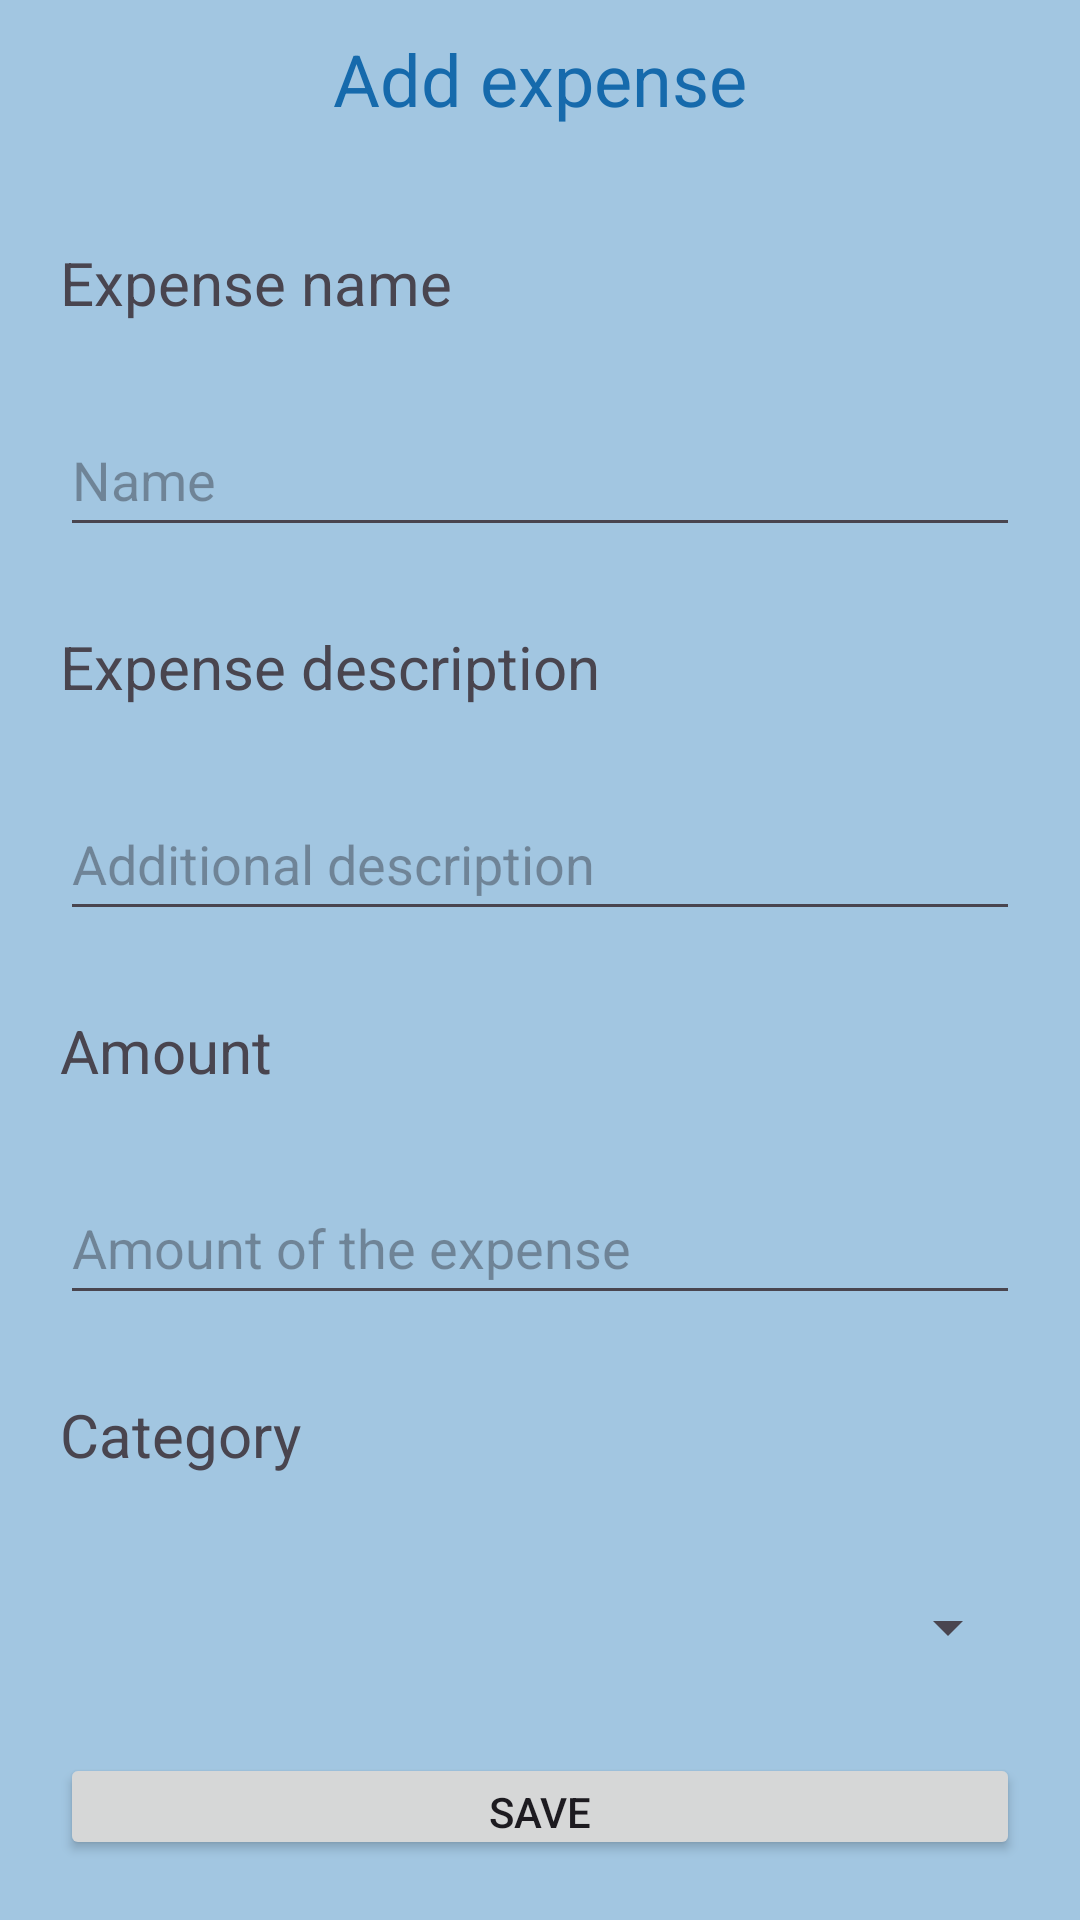

Here is an Android app screen rendered from its layout file. Give the layout XML and the strings, colors and styles it references.
<!-- AndroidManifest.xml: application theme Theme.MyExpenses -->
<!-- res/layout/expense_add.xml -->
<?xml version="1.0" encoding="utf-8"?>
<LinearLayout xmlns:android="http://schemas.android.com/apk/res/android"
    xmlns:tools="http://schemas.android.com/tools"
    android:id="@+id/main"
    android:layout_width="match_parent"
    android:layout_height="match_parent"
    android:background="#A2C6E1"
    android:orientation="vertical"
    tools:context=".AddExpense">

    <TextView
        android:id="@+id/txtaddexpense"
        android:layout_width="match_parent"
        android:layout_height="wrap_content"
        android:layout_marginVertical="10dp"
        android:text="@string/add_expense"
        android:textAlignment="center"
        android:textColor="#166AAC"
        android:textSize="24sp" />


    <LinearLayout
        android:layout_width="match_parent"
        android:layout_height="wrap_content"
        android:layout_marginHorizontal="20dp"
        android:layout_marginVertical="10dp"
        android:orientation="vertical">

        <TextView
            android:id="@+id/txtexpname"
            android:layout_width="match_parent"
            android:layout_height="48dp"
            android:layout_marginVertical="8dp"
            android:gravity="center_vertical"
            android:text="@string/expense_name"
            android:textSize="20sp" />

        <EditText
            android:id="@+id/edttxtname"
            android:layout_width="match_parent"
            android:layout_height="48dp"
            android:layout_marginVertical="8dp"
            android:ems="10"
            android:hint="@string/hint_name"
            android:inputType="text" />

        <TextView
            android:id="@+id/txtexpdescription"
            android:layout_width="match_parent"
            android:layout_height="48dp"
            android:layout_marginVertical="8dp"
            android:gravity="center_vertical"
            android:text="@string/expense_description"
            android:textSize="20sp" />

        <EditText
            android:id="@+id/edttxtdescription"
            android:layout_width="match_parent"
            android:layout_height="48dp"
            android:layout_marginVertical="8dp"
            android:ems="10"
            android:hint="@string/hint_description"
            android:inputType="text" />

        <TextView
            android:id="@+id/txtexpamount"
            android:layout_width="match_parent"
            android:layout_height="48dp"
            android:layout_marginVertical="8dp"
            android:gravity="center_vertical"
            android:text="@string/amount"
            android:textSize="20sp" />

        <EditText
            android:id="@+id/edttxtamount"
            android:layout_width="match_parent"
            android:layout_height="48dp"
            android:layout_marginVertical="8dp"
            android:ems="10"
            android:hint="@string/hint_amount"
            android:inputType="number" />

        <TextView
            android:id="@+id/txtexpcat"
            android:layout_width="match_parent"
            android:layout_height="48dp"
            android:layout_marginVertical="8dp"
            android:gravity="center_vertical"
            android:text="@string/category"
            android:textSize="20sp" />

        <Spinner
            android:id="@+id/spinnercategories"
            android:layout_width="match_parent"
            android:layout_height="48dp"
            android:layout_marginVertical="8dp"
            android:textSize="20sp" />

        <Button
            android:id="@+id/btnexpsave"
            android:layout_width="match_parent"
            android:layout_height="wrap_content"
            android:layout_marginVertical="10dp"
            android:text="@string/save" />
    </LinearLayout>

    <Button
        android:id="@+id/btnback"
        android:layout_width="300dp"
        android:layout_height="48dp"
        android:layout_gravity="center_horizontal"
        android:layout_margin="10dp"
        android:background="#275A83"
        android:text="@string/back" />

</LinearLayout>
<!-- resources referenced by this layout -->
<resources>
  <string name="add_expense">Add expense</string>
  <string name="amount">Amount</string>
  <string name="back">Back</string>
  <string name="category">Category</string>
  <string name="expense_description">Expense description</string>
  <string name="expense_name">Expense name</string>
  <string name="hint_amount">Amount of the expense</string>
  <string name="hint_description">Additional description</string>
  <string name="hint_name">Name</string>
  <string name="save">Save</string>
  <style name="Theme.MyExpenses" parent="Base.Theme.MyExpenses" />
  <style name="Base.Theme.MyExpenses" parent="Theme.Material3.DayNight.NoActionBar">
          
          
      </style>
</resources>
